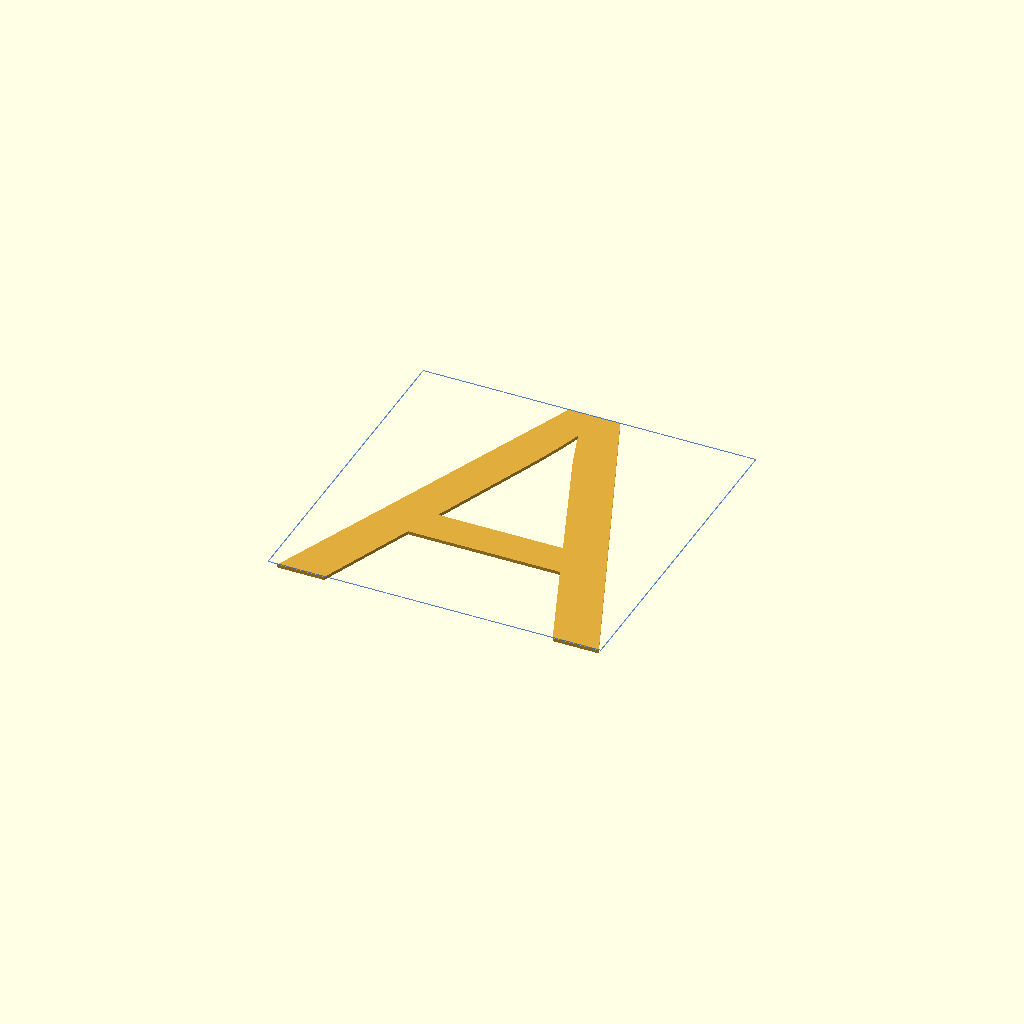
Cell 1: rendered with the file's own defaults.
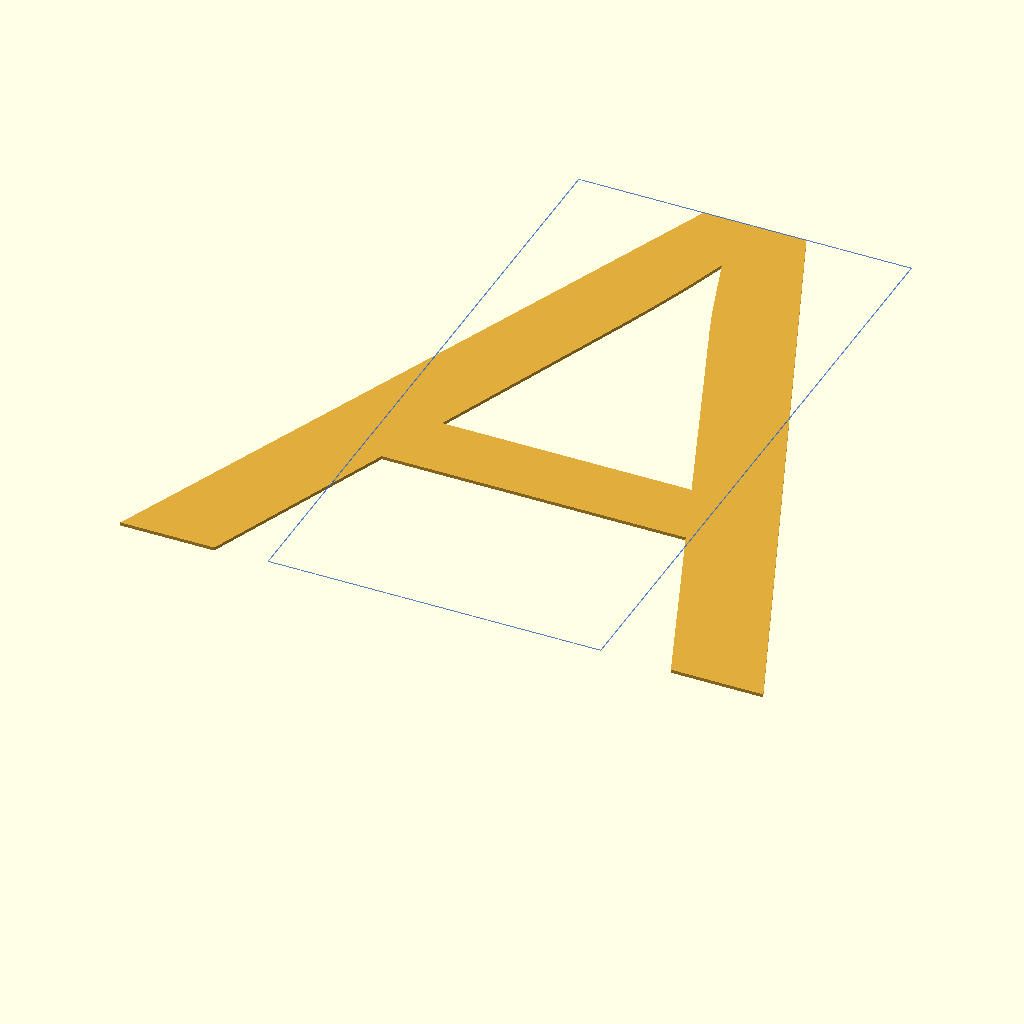
Cell 2: target_assembled_height = 1200 (everything else at default).
One fixed orthographic camera (rotation 55°, 0°, 25°; colour scheme Cornfield) for every cell.
The OpenSCAD source (workbenches/a_normalized_profile.scad):
//////////////////////////////////////////////////////////////////////
// LibFile: a_normalized_profile.scad
// Project: Glyph Dossier
// FileGroup: Executable Workbench
// FileSummary: Whole uppercase A at exact assembled height.
//////////////////////////////////////////////////////////////////////

/* [Selected source] */
source_id_selected = "SRC_1"; // [SRC_1,SRC_2,SRC_3]

/* [Source 1] */
source_1_label = "Source 1";
source_1_font_name = "";
source_1_license = "unrecorded";
source_1_url = "";
source_1_revision = "";

/* [Source 2] */
source_2_label = "Source 2";
source_2_font_name = "";
source_2_license = "unrecorded";
source_2_url = "";
source_2_revision = "";

/* [Source 3] */
source_3_label = "Source 3";
source_3_font_name = "";
source_3_license = "unrecorded";
source_3_url = "";
source_3_revision = "";


/* [Exact assembled height] */
normalization_method = "resize"; // [resize,manual,textmetrics]
target_assembled_height = 600;
normalization_probe_size = 100;

/* [Manual source-profile bounds] */
manual_profile_left = -999999;
manual_profile_right = -999999;
manual_profile_bottom = -999999;
manual_profile_top = -999999;

/* [Profile] */
extrusion_depth = 6;


/* [Reference bounds] */
show_normalized_bounds = true;
normalized_bounds_line_width = 1.5;
section_cell_width = 200;
section_columns = 3;

/* [Hidden] */
workbench_name = "a_normalized_profile";
project_name_selected = "GLYPH_DOSSIER_LAB";
glyph_id_selected = "U_A";
render_mode = "a_normalized_profile";
report_level = "full";
source_kind = "font";
section_origin_x = -300;
section_origin_y = 0;
section_cell_height = 200;
section_rows = 3;
selected_section_column = 0;
selected_section_row = 0;
section_epsilon = 0.05;
layout_gap = 20;
bed_x = 220;
bed_y = 220;

include <../main.scad>
Parameter table extracted from the source (name, type, default, range or options):
source_id_selected: string, default "SRC_1", options "SRC_1", "SRC_2", "SRC_3"
source_1_label: string, default "Source 1"
source_1_font_name: string, default ""
source_1_license: string, default "unrecorded"
source_1_url: string, default ""
source_1_revision: string, default ""
source_2_label: string, default "Source 2"
source_2_font_name: string, default ""
source_2_license: string, default "unrecorded"
source_2_url: string, default ""
source_2_revision: string, default ""
source_3_label: string, default "Source 3"
source_3_font_name: string, default ""
source_3_license: string, default "unrecorded"
source_3_url: string, default ""
source_3_revision: string, default ""
normalization_method: string, default "resize", options "resize", "manual", "textmetrics"
target_assembled_height: number, default 600
normalization_probe_size: number, default 100
manual_profile_left: number, default -999999
manual_profile_right: number, default -999999
manual_profile_bottom: number, default -999999
manual_profile_top: number, default -999999
extrusion_depth: number, default 6
show_normalized_bounds: bool, default true
normalized_bounds_line_width: number, default 1.5
section_cell_width: number, default 200
section_columns: number, default 3
